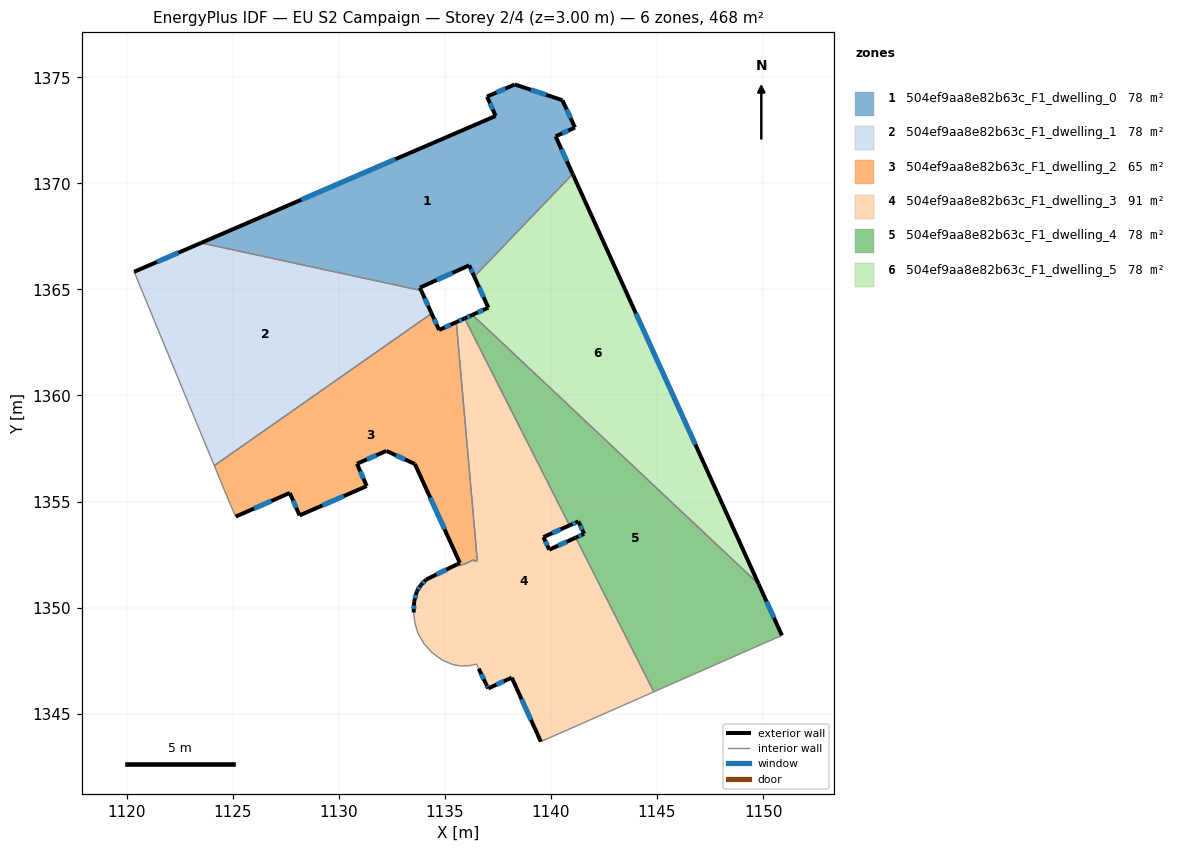
=== STOREY PLAN SPEC (per zone: floor XY polygon, exterior-wall plan segments, windows/doors) ===
zone 1: 504ef9aa8e82b63c_F1_dwelling_0  (78.1 m²)
  floor: (1140.54, 1373.92) (1141.13, 1372.63) (1140.22, 1372.21) (1141.02, 1370.44) (1136.39, 1365.60) (1136.15, 1366.13) (1133.82, 1365.08) (1133.89, 1364.95) (1123.51, 1367.19) (1137.39, 1373.17) (1136.99, 1374.09) (1138.30, 1374.66)
  exterior wall: (1138.30, 1374.66) – (1136.99, 1374.09)  [1.4 m]
    window: (1137.85, 1374.47) – (1137.43, 1374.28)  [0.4 m²]
  exterior wall: (1140.54, 1373.92) – (1138.30, 1374.66)  [2.4 m]
    window: (1139.78, 1374.17) – (1139.06, 1374.41)  [0.7 m²]
  exterior wall: (1141.13, 1372.63) – (1140.54, 1373.92)  [1.4 m]
    window: (1140.93, 1373.07) – (1140.74, 1373.48)  [0.4 m²]
  exterior wall: (1140.22, 1372.21) – (1141.13, 1372.63)  [1.0 m]
    window: (1140.53, 1372.36) – (1140.82, 1372.49)  [0.3 m²]
  exterior wall: (1141.03, 1370.44) – (1140.22, 1372.21)  [1.9 m]
    window: (1140.75, 1371.04) – (1140.49, 1371.61)  [0.6 m²]
  exterior wall: (1136.15, 1366.13) – (1136.39, 1365.60)  [0.6 m]
    window: (1136.23, 1365.95) – (1136.30, 1365.78)  [0.2 m²]
  exterior wall: (1133.82, 1365.08) – (1136.15, 1366.13)  [2.5 m]
    window: (1134.61, 1365.44) – (1135.36, 1365.78)  [0.8 m²]
  exterior wall: (1133.89, 1364.95) – (1133.82, 1365.08)  [0.2 m]
  exterior wall: (1137.39, 1373.17) – (1123.51, 1367.19)  [15.1 m]
    window: (1132.67, 1371.14) – (1128.23, 1369.23)  [4.6 m²]
  exterior wall: (1136.99, 1374.09) – (1137.39, 1373.17)  [1.0 m]
    window: (1137.13, 1373.78) – (1137.25, 1373.48)  [0.3 m²]
  interior walls: 2
zone 2: 504ef9aa8e82b63c_F1_dwelling_1  (78.0 m²)
  floor: (1133.89, 1364.95) (1134.38, 1363.87) (1124.13, 1356.69) (1120.35, 1365.83) (1123.51, 1367.19)
  exterior wall: (1134.38, 1363.87) – (1133.89, 1364.95)  [1.2 m]
    window: (1134.21, 1364.24) – (1134.05, 1364.58)  [0.4 m²]
  exterior wall: (1123.51, 1367.19) – (1120.35, 1365.83)  [3.4 m]
    window: (1122.44, 1366.73) – (1121.43, 1366.29)  [1.1 m²]
  interior walls: 3
zone 3: 504ef9aa8e82b63c_F1_dwelling_2  (64.9 m²)
  floor: (1135.54, 1363.46) (1136.53, 1352.22) (1136.38, 1352.18) (1136.37, 1352.27) (1135.96, 1352.07) (1135.61, 1351.97) (1135.57, 1352.04) (1135.71, 1352.11) (1133.59, 1356.77) (1132.24, 1357.39) (1130.86, 1356.78) (1131.32, 1355.73) (1128.15, 1354.35) (1127.69, 1355.41) (1125.14, 1354.29) (1124.87, 1354.90) (1124.13, 1356.69) (1134.38, 1363.87) (1134.73, 1363.09)
  exterior wall: (1135.71, 1352.11) – (1135.57, 1352.04)  [0.1 m]
  exterior wall: (1133.59, 1356.77) – (1135.71, 1352.11)  [5.1 m]
    window: (1134.31, 1355.18) – (1134.99, 1353.69)  [1.6 m²]
  exterior wall: (1132.24, 1357.39) – (1133.59, 1356.77)  [1.5 m]
    window: (1132.70, 1357.18) – (1133.13, 1356.98)  [0.5 m²]
  exterior wall: (1130.86, 1356.78) – (1132.24, 1357.39)  [1.5 m]
    window: (1131.33, 1356.99) – (1131.77, 1357.18)  [0.5 m²]
  exterior wall: (1131.32, 1355.73) – (1130.86, 1356.78)  [1.1 m]
    window: (1131.16, 1356.09) – (1131.01, 1356.43)  [0.4 m²]
  exterior wall: (1128.15, 1354.35) – (1131.32, 1355.73)  [3.5 m]
    window: (1129.23, 1354.82) – (1130.24, 1355.26)  [1.1 m²]
  exterior wall: (1127.69, 1355.41) – (1128.15, 1354.35)  [1.2 m]
    window: (1127.85, 1355.05) – (1128.00, 1354.71)  [0.4 m²]
  exterior wall: (1125.14, 1354.29) – (1127.69, 1355.41)  [2.8 m]
    window: (1126.01, 1354.67) – (1126.83, 1355.03)  [0.9 m²]
  exterior wall: (1134.73, 1363.09) – (1134.38, 1363.87)  [0.9 m]
    window: (1134.61, 1363.35) – (1134.50, 1363.60)  [0.3 m²]
  exterior wall: (1135.54, 1363.46) – (1134.73, 1363.09)  [0.9 m]
    window: (1135.26, 1363.33) – (1135.00, 1363.21)  [0.3 m²]
  interior walls: 9
zone 4: 504ef9aa8e82b63c_F1_dwelling_3  (91.2 m²)
  floor: (1135.93, 1363.63) (1140.88, 1353.88) (1139.65, 1353.33) (1139.92, 1352.73) (1141.17, 1353.30) (1144.85, 1346.03) (1139.52, 1343.69) (1138.15, 1346.70) (1137.06, 1346.20) (1137.04, 1346.19) (1136.95, 1346.38) (1136.60, 1347.12) (1136.56, 1347.20) (1136.49, 1347.34) (1136.17, 1347.27) (1136.13, 1347.26) (1135.77, 1347.25) (1135.41, 1347.30) (1134.88, 1347.53) (1134.41, 1347.87) (1134.02, 1348.30) (1133.73, 1348.80) (1133.59, 1349.27) (1133.53, 1349.77) (1133.55, 1350.27) (1133.67, 1350.76) (1133.87, 1351.07) (1134.11, 1351.32) (1135.57, 1352.04) (1135.61, 1351.97) (1135.96, 1352.07) (1136.37, 1352.27) (1136.38, 1352.18) (1136.53, 1352.22) (1135.54, 1363.46)
  exterior wall: (1133.55, 1350.27) – (1133.53, 1349.77)  [0.5 m]
    window: (1133.54, 1350.10) – (1133.54, 1349.94)  [0.2 m²]
  exterior wall: (1133.67, 1350.76) – (1133.55, 1350.27)  [0.5 m]
    window: (1133.63, 1350.60) – (1133.59, 1350.44)  [0.2 m²]
  exterior wall: (1133.87, 1351.07) – (1133.67, 1350.76)  [0.4 m]
    window: (1133.80, 1350.96) – (1133.74, 1350.87)  [0.1 m²]
  exterior wall: (1134.11, 1351.32) – (1133.87, 1351.07)  [0.4 m]
    window: (1134.03, 1351.23) – (1133.95, 1351.15)  [0.1 m²]
  exterior wall: (1135.57, 1352.04) – (1134.11, 1351.32)  [1.6 m]
    window: (1135.08, 1351.80) – (1134.61, 1351.57)  [0.5 m²]
  exterior wall: (1135.93, 1363.63) – (1135.54, 1363.46)  [0.4 m]
    window: (1135.80, 1363.57) – (1135.67, 1363.52)  [0.1 m²]
  exterior wall: (1139.65, 1353.33) – (1140.88, 1353.88)  [1.3 m]
    window: (1140.07, 1353.51) – (1140.46, 1353.69)  [0.4 m²]
  exterior wall: (1139.92, 1352.73) – (1139.65, 1353.33)  [0.7 m]
    window: (1139.83, 1352.93) – (1139.74, 1353.12)  [0.2 m²]
  exterior wall: (1141.17, 1353.30) – (1139.92, 1352.73)  [1.4 m]
    window: (1140.74, 1353.11) – (1140.34, 1352.93)  [0.4 m²]
  exterior wall: (1138.15, 1346.70) – (1139.53, 1343.69)  [3.3 m]
    window: (1138.62, 1345.68) – (1139.06, 1344.71)  [1.0 m²]
  exterior wall: (1137.06, 1346.20) – (1138.15, 1346.70)  [1.2 m]
    window: (1137.43, 1346.37) – (1137.78, 1346.53)  [0.4 m²]
  exterior wall: (1137.04, 1346.19) – (1137.06, 1346.20)  [0.0 m]
  exterior wall: (1136.96, 1346.37) – (1137.04, 1346.19)  [0.2 m]
    window: (1136.99, 1346.31) – (1137.01, 1346.25)  [0.1 m²]
  exterior wall: (1136.60, 1347.12) – (1136.95, 1346.38)  [0.8 m]
    window: (1136.72, 1346.87) – (1136.83, 1346.63)  [0.3 m²]
  interior walls: 21
zone 5: 504ef9aa8e82b63c_F1_dwelling_4  (78.0 m²)
  floor: (1149.79, 1351.12) (1150.89, 1348.69) (1144.85, 1346.03) (1141.17, 1353.30) (1141.56, 1353.48) (1141.29, 1354.07) (1140.88, 1353.88) (1135.93, 1363.63) (1136.30, 1363.80)
  exterior wall: (1141.56, 1353.48) – (1141.17, 1353.30)  [0.4 m]
    window: (1141.43, 1353.42) – (1141.30, 1353.36)  [0.1 m²]
  exterior wall: (1141.29, 1354.07) – (1141.56, 1353.48)  [0.6 m]
    window: (1141.39, 1353.87) – (1141.47, 1353.68)  [0.2 m²]
  exterior wall: (1140.88, 1353.88) – (1141.29, 1354.07)  [0.5 m]
    window: (1141.02, 1353.94) – (1141.15, 1354.00)  [0.1 m²]
  exterior wall: (1136.30, 1363.80) – (1135.93, 1363.63)  [0.4 m]
    window: (1136.17, 1363.74) – (1136.06, 1363.69)  [0.1 m²]
  exterior wall: (1150.89, 1348.69) – (1149.79, 1351.12)  [2.7 m]
    window: (1150.51, 1349.52) – (1150.16, 1350.29)  [0.8 m²]
  interior walls: 4
zone 6: 504ef9aa8e82b63c_F1_dwelling_5  (78.1 m²)
  floor: (1141.02, 1370.44) (1149.79, 1351.12) (1136.30, 1363.80) (1137.05, 1364.14) (1136.39, 1365.60)
  exterior wall: (1137.05, 1364.14) – (1136.30, 1363.80)  [0.8 m]
    window: (1136.79, 1364.02) – (1136.55, 1363.92)  [0.3 m²]
  exterior wall: (1136.39, 1365.60) – (1137.05, 1364.14)  [1.6 m]
    window: (1136.61, 1365.10) – (1136.82, 1364.64)  [0.5 m²]
  exterior wall: (1149.79, 1351.12) – (1141.03, 1370.44)  [21.2 m]
    window: (1146.81, 1357.69) – (1144.01, 1363.86)  [6.5 m²]
  interior walls: 2

=== DERIVED (storey summary) ===
Building: EU S2 Campaign
Storey: 2 of 4  (floor level z = 3.00 m)
Storey gross floor area: 468.3 m²
Zones on this storey: 6
  - 504ef9aa8e82b63c_F1_dwelling_0: floor 78.1 m²; exterior wall 27.6 m (82.7 m²); 9 window(s) 8.4 m²; WWR 10.2%
  - 504ef9aa8e82b63c_F1_dwelling_1: floor 78.0 m²; exterior wall 4.6 m (13.9 m²); 2 window(s) 1.4 m²; WWR 10.2%
  - 504ef9aa8e82b63c_F1_dwelling_2: floor 64.9 m²; exterior wall 18.6 m (55.7 m²); 9 window(s) 5.6 m²; WWR 10.1%
  - 504ef9aa8e82b63c_F1_dwelling_3: floor 91.2 m²; exterior wall 12.7 m (38.2 m²); 13 window(s) 3.9 m²; WWR 10.2%
  - 504ef9aa8e82b63c_F1_dwelling_4: floor 78.0 m²; exterior wall 4.6 m (13.8 m²); 5 window(s) 1.4 m²; WWR 10.2%
  - 504ef9aa8e82b63c_F1_dwelling_5: floor 78.1 m²; exterior wall 23.6 m (70.9 m²); 3 window(s) 7.2 m²; WWR 10.2%
Zone adjacency (shared interzone walls):
  - 504ef9aa8e82b63c_F1_dwelling_0 ↔ 504ef9aa8e82b63c_F1_dwelling_1
  - 504ef9aa8e82b63c_F1_dwelling_0 ↔ 504ef9aa8e82b63c_F1_dwelling_5
  - 504ef9aa8e82b63c_F1_dwelling_1 ↔ 504ef9aa8e82b63c_F1_dwelling_2
  - 504ef9aa8e82b63c_F1_dwelling_2 ↔ 504ef9aa8e82b63c_F1_dwelling_3
  - 504ef9aa8e82b63c_F1_dwelling_3 ↔ 504ef9aa8e82b63c_F1_dwelling_4
  - 504ef9aa8e82b63c_F1_dwelling_4 ↔ 504ef9aa8e82b63c_F1_dwelling_5